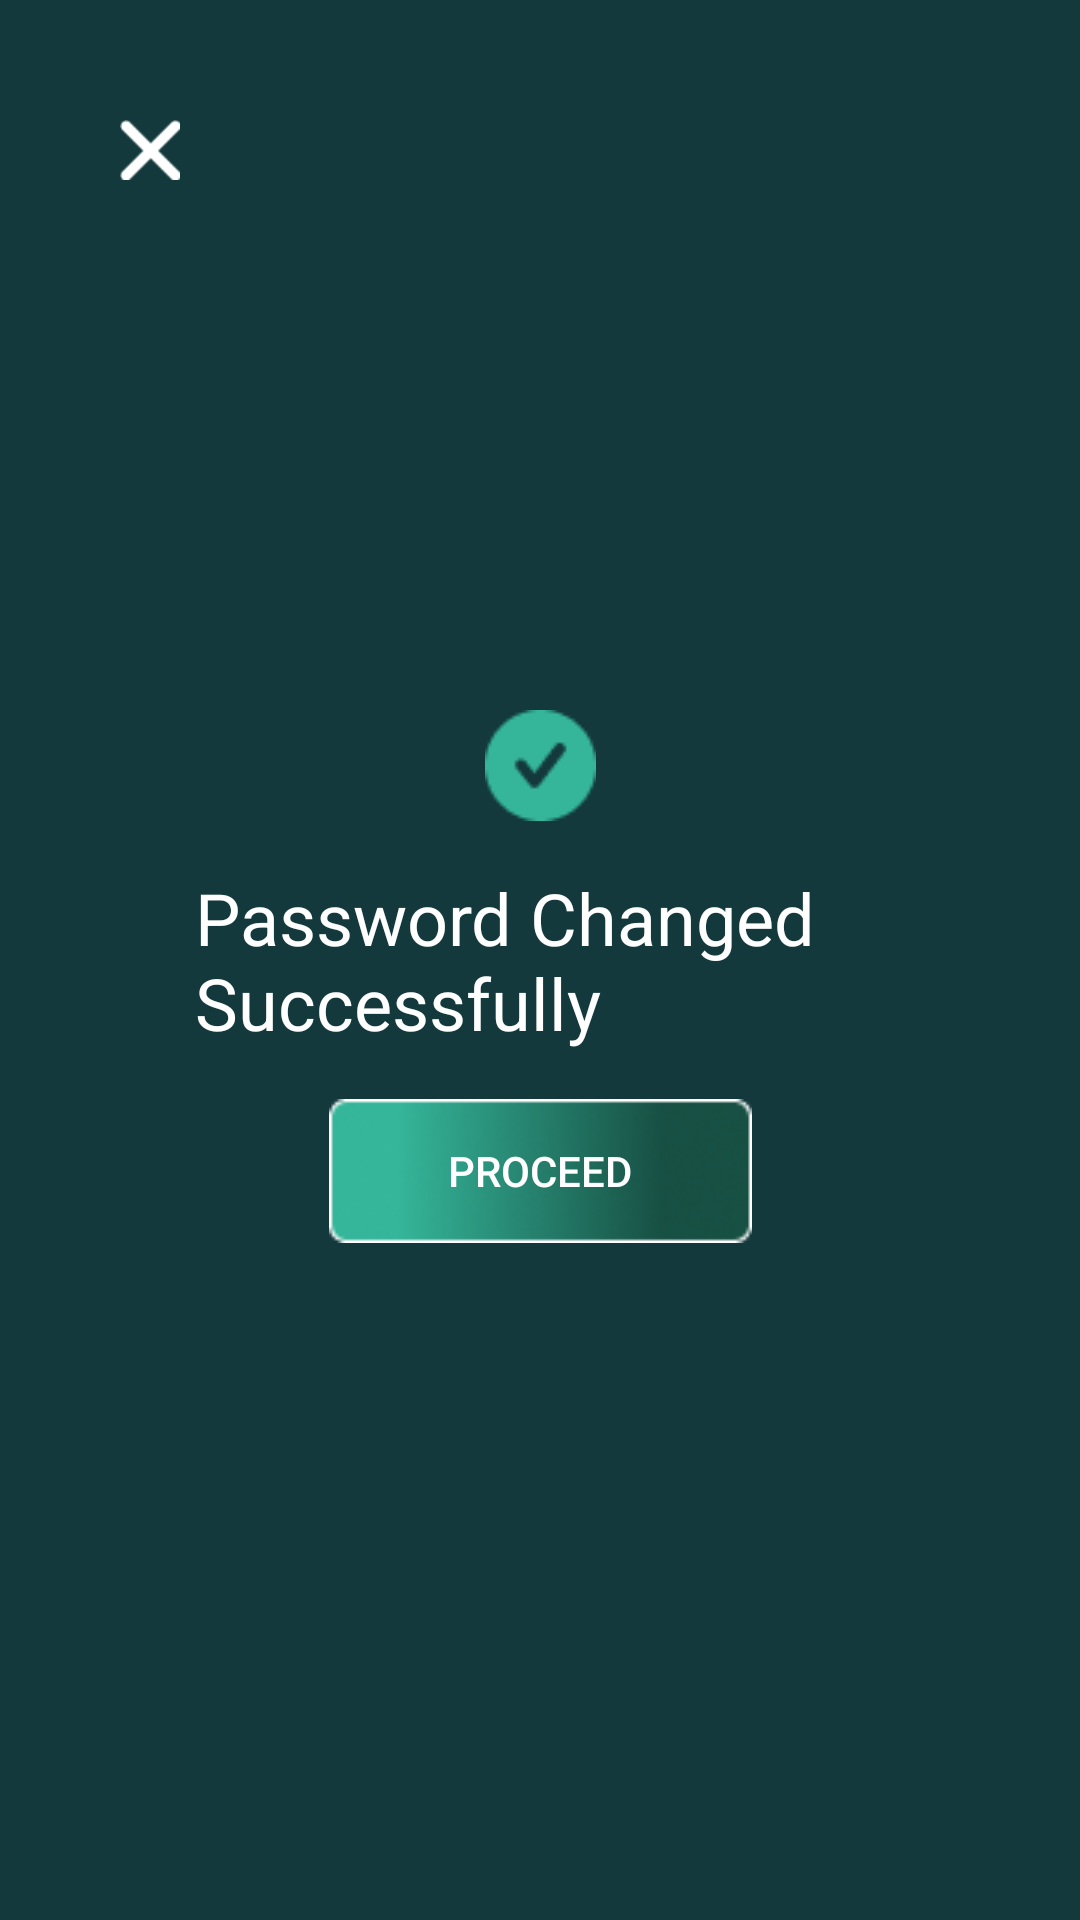

Here is an Android app screen rendered from its layout file. Give the layout XML and the strings, colors and styles it references.
<!-- AndroidManifest.xml: application theme Theme.ParkingManagement -->
<!-- res/layout/passwordchanged.xml -->
<androidx.constraintlayout.widget.ConstraintLayout xmlns:android="http://schemas.android.com/apk/res/android"
    xmlns:app="http://schemas.android.com/apk/res-auto"
    xmlns:tools="http://schemas.android.com/tools"
    android:layout_width="match_parent"
    android:layout_height="match_parent"
    android:background="#13393C"
    tools:context=".Passwordchanged">

    
    <ImageView
        android:id="@+id/crossImageView"
        android:layout_width="20dp"
        android:layout_height="20dp"
        android:layout_marginStart="40dp"
        android:layout_marginTop="40dp"
        android:src="@drawable/upscaledcross"
        app:layout_constraintStart_toStartOf="parent"
        app:layout_constraintTop_toTopOf="parent" />

    
    <ImageView
        android:id="@+id/centerImageView"
        android:layout_width="wrap_content"
        android:layout_height="wrap_content"
        android:layout_marginBottom="130dp"
        android:src="@drawable/passwordchanged_tick"
        app:layout_constraintBottom_toBottomOf="parent"
        app:layout_constraintEnd_toEndOf="parent"
        app:layout_constraintStart_toStartOf="parent"
        app:layout_constraintTop_toTopOf="parent" />

    
    <TextView
        android:id="@+id/belowCenterImageView"
        android:layout_width="230dp"
        android:layout_height="wrap_content"
        android:layout_marginTop="16dp"
        android:text="Password Changed Successfully"
        android:textSize="24dp"
        android:textColor="@color/white"
        app:layout_constraintTop_toBottomOf="@id/centerImageView"
        app:layout_constraintStart_toStartOf="parent"
        app:layout_constraintEnd_toEndOf="parent" />

    
    <Button
        android:id="@+id/belowButton"
        android:layout_width="wrap_content"
        android:layout_height="wrap_content"
        android:layout_marginTop="16dp"
        android:background="@drawable/passwordchanged_proceed"
        android:text="Proceed"
        android:textColor="#FFFFFF"
        app:layout_constraintTop_toBottomOf="@id/belowCenterImageView"
        app:layout_constraintStart_toStartOf="parent"
        app:layout_constraintEnd_toEndOf="parent" />

</androidx.constraintlayout.widget.ConstraintLayout>
<!-- resources referenced by this layout -->
<resources>
  <color name="white">#FFFFFFFF</color>
  <!-- drawable passwordchanged_proceed: png bitmap (drawable, 6033 bytes) -->
  <!-- drawable passwordchanged_tick: png bitmap (drawable, 975 bytes) -->
  <!-- drawable upscaledcross: png bitmap (drawable, 387 bytes) -->
  <style name="Theme.ParkingManagement" parent="android:Theme.Material.Light.NoActionBar">
      <item name="colorPrimary">@color/coloraccent</item>
  
      </style>
</resources>
